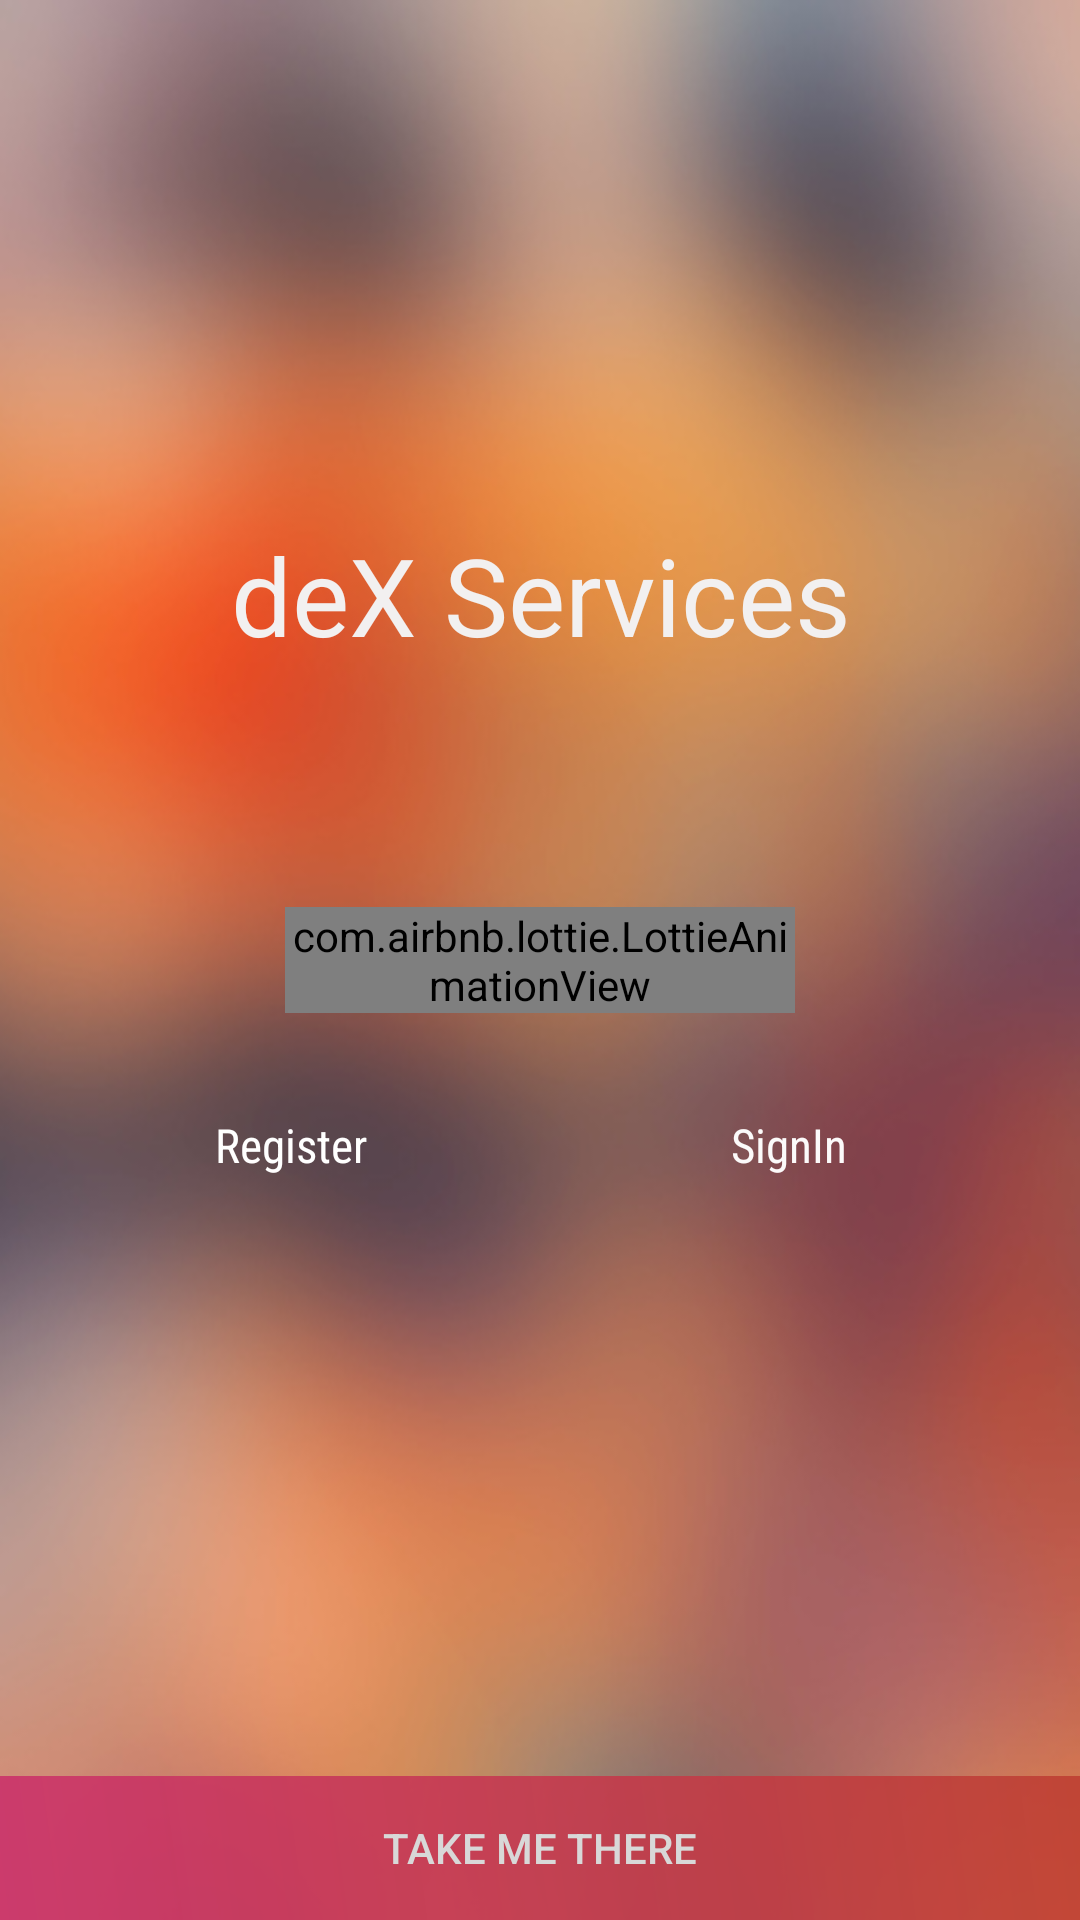

The Android layout XML behind this screen, and the referenced resources:
<!-- AndroidManifest.xml: application theme AppTheme -->
<!-- res/layout/activity_login.xml -->
<?xml version="1.0" encoding="utf-8"?>

<RelativeLayout

    xmlns:android="http://schemas.android.com/apk/res/android"
    xmlns:app="http://schemas.android.com/apk/res-auto"
    xmlns:tools="http://schemas.android.com/tools"
    android:layout_width="match_parent"
    android:layout_height="match_parent"
    android:background="@drawable/bg_blur"
    tools:context="com.railway_services.indian.serviceindustry.LoginActivity">


    <com.airbnb.lottie.LottieAnimationView
        android:id="@+id/animation_view"
        android:layout_width="170dp"
        android:layout_height="wrap_content"
        android:layout_centerHorizontal="true"
        android:layout_centerVertical="true"
        android:layout_gravity="center"
        android:adjustViewBounds="true"
        app:lottie_autoPlay="true"
        app:lottie_colorFilter="#fdf7f7"
        app:lottie_fileName="servishero_loading.json"
        app:lottie_loop="true" />

    <TextView xmlns:app="http://schemas.android.com/apk/res-auto"
        android:id="@+id/textview1"
        android:layout_width="match_parent"
        android:layout_height="wrap_content"
        android:layout_above="@id/animation_view"
        android:layout_centerHorizontal="true"
        android:layout_marginBottom="80dp"
        android:layout_marginTop="16dp"
        android:elevation="8dp"
        android:gravity="center_horizontal"
        android:text="deX Services"
        android:textColor="#f2f0f0"
        android:textSize="36sp" />

    <LinearLayout
        android:layout_width="match_parent"
        android:layout_height="wrap_content"
        android:layout_below="@id/animation_view"
        android:layout_centerHorizontal="true"
        android:layout_marginTop="20dp"
        android:gravity="center_horizontal">

        <Button
            android:id="@+id/signupBtn"

            android:layout_width="150dp"
            android:layout_height="wrap_content"
            android:layout_below="@id/textview1"
            android:layout_gravity="center_horizontal"
            android:layout_margin="8dp"
            android:background="@drawable/round_edit_text"
            android:fontFamily="sans-serif-condensed"
            android:text="Register"
            android:textAllCaps="false"
            android:textColor="#fff"
            android:textSize="15.5sp" />

        <Button
            android:id="@+id/loginBtn"

            android:layout_width="150dp"
            android:layout_height="wrap_content"
            android:layout_below="@id/textview1"
            android:layout_gravity="center_horizontal"
            android:layout_margin="8dp"
            android:layout_toRightOf="@id/loginBtn"
            android:background="@drawable/round_edit_text"
            android:fontFamily="sans-serif-condensed"
            android:text="SignIn"
            android:textAllCaps="false"
            android:textColor="#f8ffffff"
            android:textSize="15.5sp" />
    </LinearLayout>
    <Button
        android:layout_width="match_parent"
        android:layout_alignParentBottom="true"
        android:text="TAKE ME THERE"
        android:id="@+id/take_me_there"
        android:textAllCaps="false"
        android:textColor="#d8d8d8"
        android:background="@drawable/gradient"
        android:layout_height="wrap_content" />

</RelativeLayout>
<!-- resources referenced by this layout -->
<resources>
  <!-- drawable bg_blur: jpg bitmap (drawable, 45015 bytes) -->
  <!-- drawable gradient (drawable) -->
  <?xml version="1.0" encoding="utf-8"?>
  
  <shape xmlns:android="http://schemas.android.com/apk/res/android"
      android:shape="rectangle">
      
      <gradient
          android:angle="45"
          android:endColor="#e4bd3f32"
          android:startColor="#edcb356b" />
  </shape>
  <style name="AppTheme" parent="Theme.AppCompat.Light.NoActionBar">
          
          <item name="colorPrimary">@color/colorPrimary</item>
          <item name="colorPrimaryDark">@color/colorPrimaryDark</item>
          <item name="colorAccent">@color/colorAccent</item>
      </style>
  <color name="colorPrimary">#004D40</color>
  <color name="colorPrimaryDark">#004D40</color>
  <color name="colorAccent">#4DB6AC</color>
</resources>
